Run: headless pygame with SDL's dummy video driver; simulated clock (each Clock.tick advances the game by its frame time, no real sleeping); random seed 0; keys injected as events and as key.get_pressed() state; no mouse input.
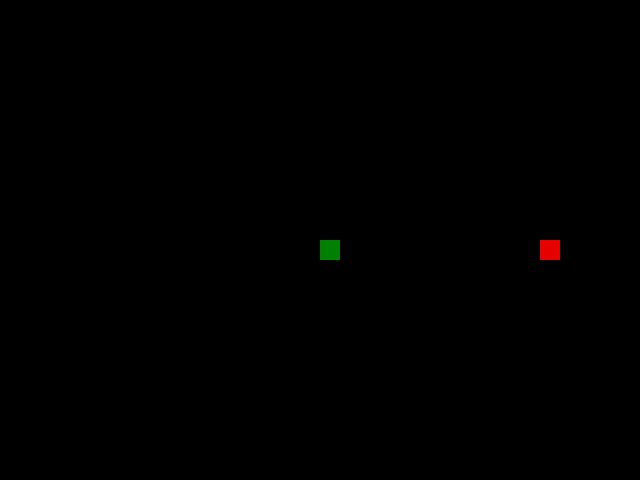
Frame 1 of 4 · flips 1–60 · no input
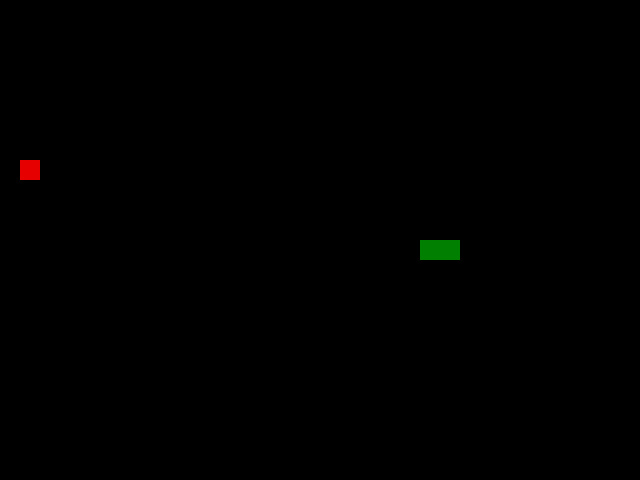
Frame 2 of 4 · flips 61–180 · tapped SPACE, RETURN · held RIGHT (→), D
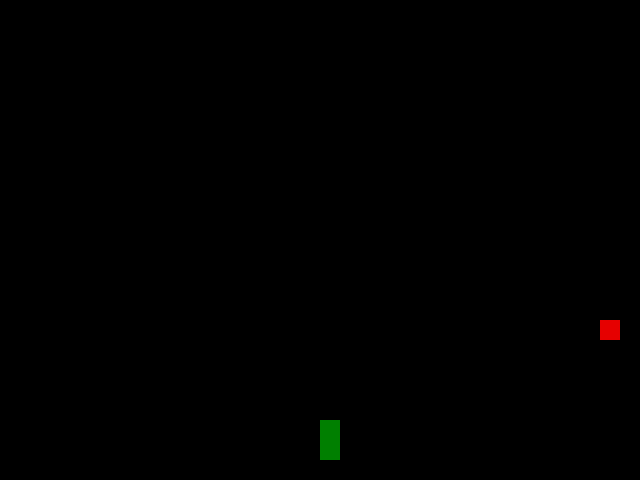
Frame 3 of 4 · flips 181–300 · held DOWN (↓), S
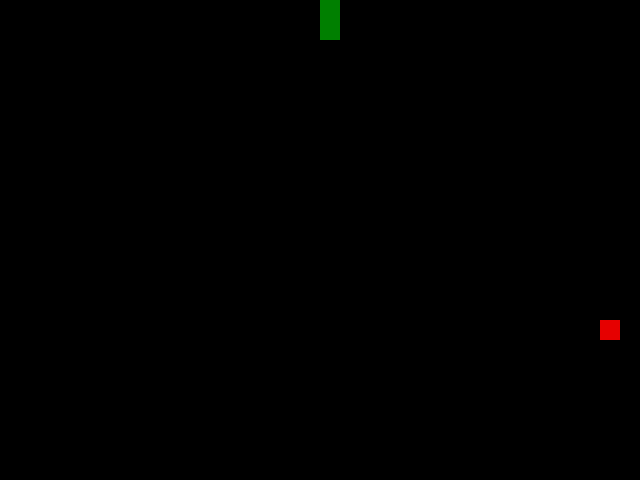
Frame 4 of 4 · flips 301–420 · held LEFT (←), A, UP (↑), W

The pygame program that drew these frames:

import pygame
from pygame.locals import *
from sys import exit
from random import randrange

pygame.init()

larg = 640
alt = 480

tela = pygame.display.set_mode((larg, alt))
pygame.display.set_caption('Snake')
rel = pygame.time.Clock()

xApple = randrange(0, 620, 20)
yApple = randrange(0, 460, 20)

time = 0
tam = 20
tail = []
xSnake = 320
ySnake = 240
listSna = []
tamSnake = 1
right = left = up = down = False

def aumentaSnake(list, tamS, tamG):
    global tail

    for xy in range(len(list)-1, len(list)-(tamS+1), -1):
        pygame.draw.rect(tela, (0, 127, 0), (list[xy][0], list[xy][1], tamG, tamG))
        if xy != len(list)-1:
            tailXY = [list[xy][0], list[xy][1]]
            tail.append(tailXY)

def atualizar():
    global xSnake, ySnake, xApple, yApple, right, left, up, down, tamSnake, tam, listSna, tail, time

    apple = pygame.draw.rect(tela, (230, 0, 0), (xApple, yApple, tam, tam))
    snake = pygame.draw.rect(tela, (0, 127, 0), (xSnake, ySnake, tam, tam))

    if time % 5 == 0:

        if snake.colliderect(apple):
            xApple = randrange(0, 620, 20)
            yApple = randrange(0, 460, 20)
            tamSnake += 1
        
        if xSnake < 0 or xSnake >= larg or ySnake < 0 or ySnake >= alt:
            restart()
        for xy in tail:
            if snake.collidepoint(xy[0], xy[1]):
                restart()
                break
        tail = []

        listCab = []
        listCab.append(xSnake)
        listCab.append(ySnake)
        listSna.append(listCab)

        if right:
            xSnake += 20
        if left:
            xSnake -= 20
        if up:
            ySnake -= 20
        if down:
            ySnake += 20

    aumentaSnake(listSna, tamSnake, tam)
    
    keys = pygame.key.get_pressed()
    if keys[K_RIGHT] and left == False:
        right = True
        left = up = down = False
    if keys[K_LEFT] and right == False:
        left = True
        right = up = down = False
    if keys[K_UP] and down == False:
        up = True
        right = left = down = False
    if keys[K_DOWN] and up == False:
        down = True
        right = left = up = False

    time += 1


def restart():
    global xApple, yApple, tam, xSnake, ySnake, listSna, tamSnake, right, left, up, down, tail
    xApple = randrange(0, 620, 20)
    yApple = randrange(0, 460, 20)
    tam = 20
    tail = []
    xSnake = 320
    ySnake = 240
    listSna = []
    tamSnake = 1
    right = left = up = down = False


while True:
    tela.fill((0, 0, 0))

    rel.tick(50)
    for event in pygame.event.get():
        if event.type == QUIT:
            pygame.quit()
            exit()

    atualizar()

    pygame.display.update()
